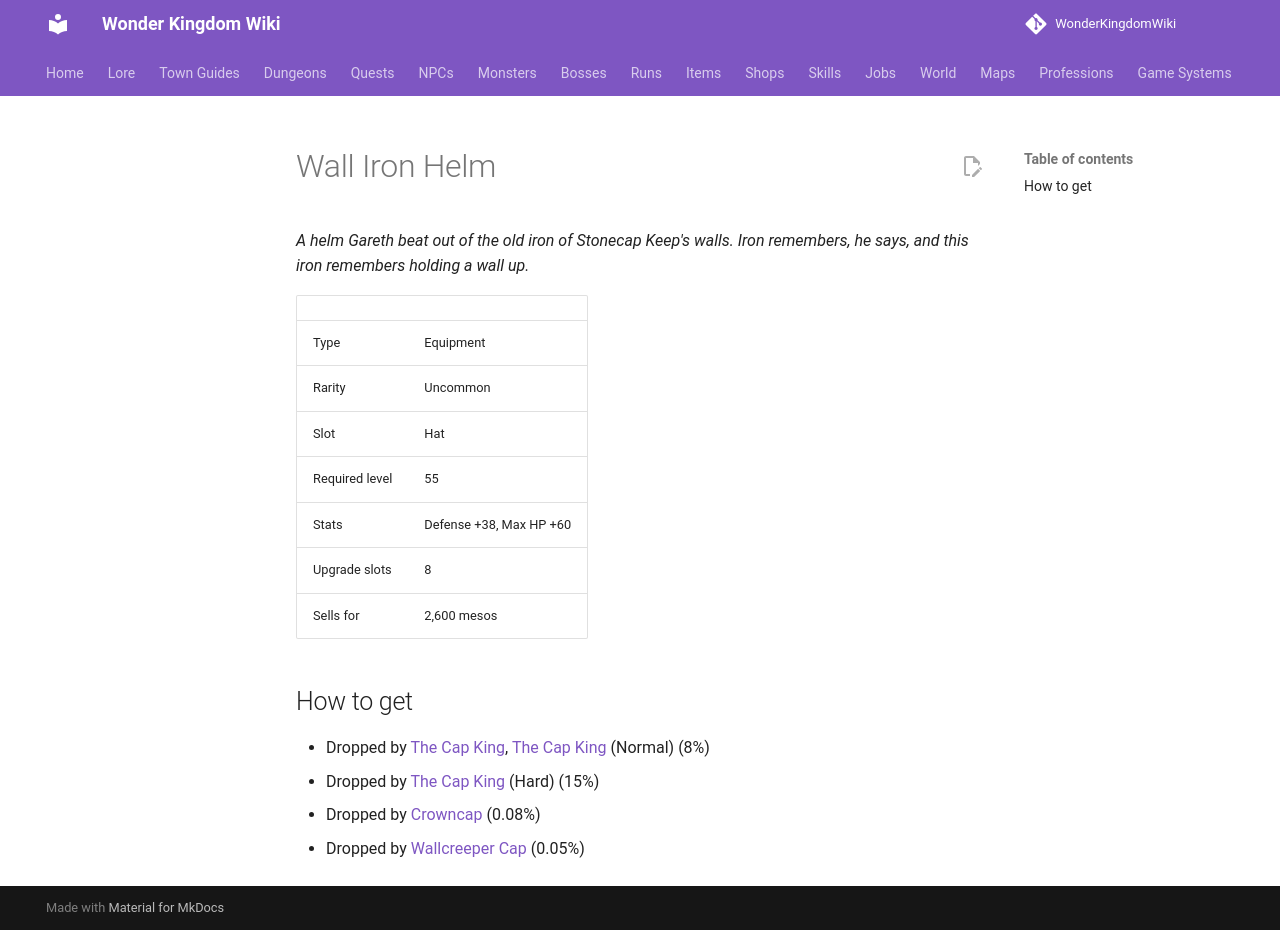

repository: alonohana627/WonderKingdomWiki · page: items/wall_iron_helm/index.html · generator: mkdocs

<!-- Generated by tools/generate.py from GameLib. Do not edit: changes are overwritten. -->

# Wall Iron Helm

*A helm Gareth beat out of the old iron of Stonecap Keep's walls. Iron remembers, he says, and this iron remembers holding a wall up.*

|  |  |
|---|---|
| Type | Equipment |
| Rarity | Uncommon |
| Slot | Hat |
| Required level | 55 |
| Stats | Defense +38, Max HP +60 |
| Upgrade slots | 8 |
| Sells for | 2,600 mesos |

## How to get

- Dropped by [The Cap King](../monsters/cap_king.md), [The Cap King](../bosses/cap_king.md) (Normal) (8%)
- Dropped by [The Cap King](../bosses/cap_king.md) (Hard) (15%)
- Dropped by [Crowncap](../monsters/crowncap.md) (0.08%)
- Dropped by [Wallcreeper Cap](../monsters/wallcreeper_cap.md) (0.05%)
